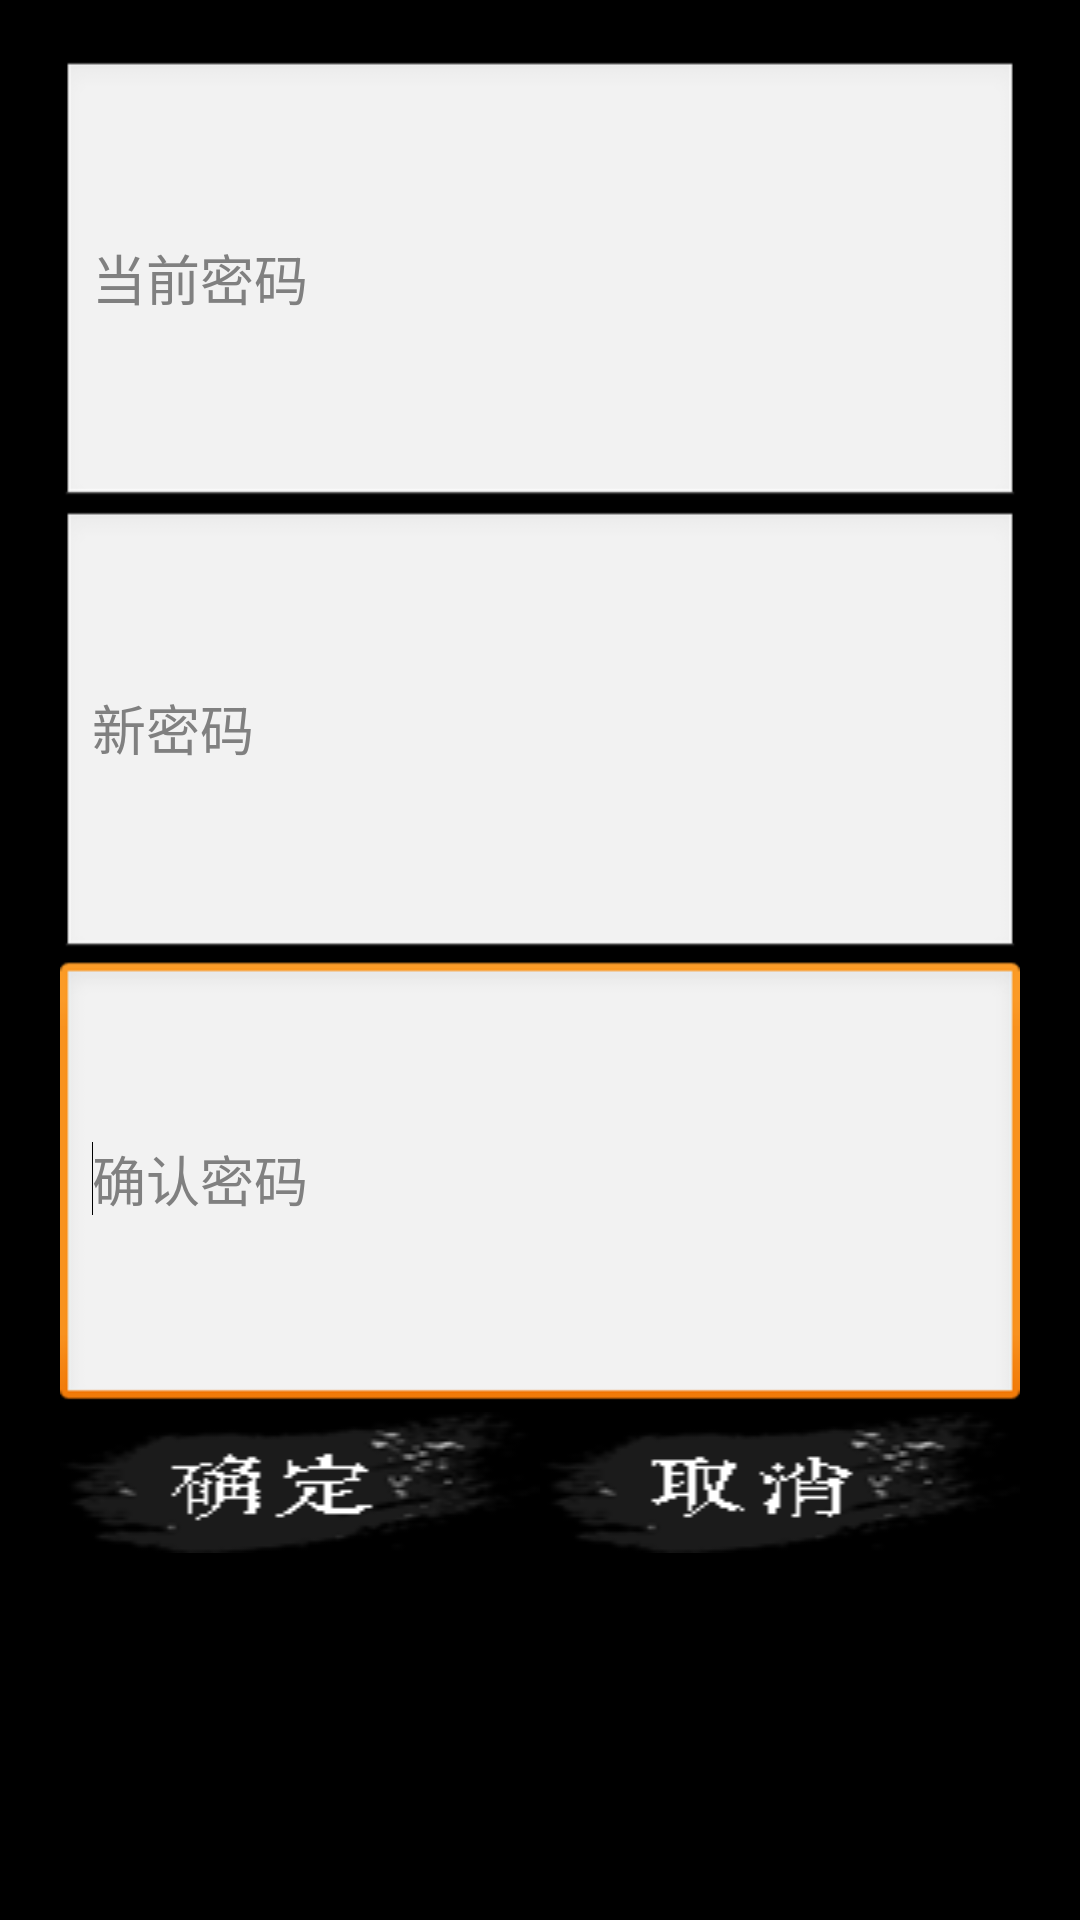

Produce the Android XML layout that renders to this screen, including the resource entries it uses.
<!-- AndroidManifest.xml: application theme android:Theme.NoTitleBar.Fullscreen -->
<!-- res/layout/newpwd.xml -->
<?xml version="1.0" encoding="utf-8"?>
<LinearLayout xmlns:android="http://schemas.android.com/apk/res/android"
    android:id="@+id/confirmLayout"
    android:layout_width="match_parent"
    android:layout_height="match_parent"
    android:layout_centerHorizontal="true"
    android:layout_centerVertical="true"
    android:layout_marginBottom="50dp"
    android:layout_marginLeft="100dp"
    android:layout_marginRight="100dp"
    android:layout_marginTop="50dp"
    android:background="@drawable/background_style"
    android:gravity="center"
    android:orientation="vertical"
    android:padding="20dp" >

    <EditText
        android:id="@+id/nowPwd"
        android:layout_width="match_parent"
        android:layout_height="wrap_content"
        android:layout_weight="1"
        android:ems="10"
        android:hint="当前密码"
        android:password="true"
        android:singleLine="true" />

    <EditText
        android:id="@+id/newPwd"
        android:layout_width="match_parent"
        android:layout_height="wrap_content"
        android:layout_weight="1"
        android:ems="10"
        android:hint="新密码"
        android:password="true"
        android:singleLine="true" />

    <EditText
        android:id="@+id/newPwdRe"
        android:layout_width="match_parent"
        android:layout_height="wrap_content"
        android:layout_weight="1"
        android:hint="确认密码"
        android:password="true"
        android:singleLine="true" >

        <requestFocus />
    </EditText>

    <LinearLayout
        android:layout_width="match_parent"
        android:layout_height="wrap_content"
        android:layout_weight="1" >

        <Button
            android:id="@+id/confirm"
            android:layout_width="wrap_content"
            android:layout_height="wrap_content"
            android:layout_weight="1"
            android:background="@drawable/yesbutton_selector" />

        <Button
            android:id="@+id/unconfirm"
            android:layout_width="wrap_content"
            android:layout_height="wrap_content"
            android:layout_weight="1"
            android:background="@drawable/nobutton_selecter" />
    </LinearLayout>

</LinearLayout>
<!-- resources referenced by this layout -->
<resources>
  <!-- drawable nobutton_selecter (drawable) -->
  <?xml version="1.0" encoding="utf-8"?>
  <selector xmlns:android="http://schemas.android.com/apk/res/android" >
      <item android:state_pressed="true" android:drawable="@drawable/nobutton1"/>
      <item android:drawable="@drawable/nobutton"/> 
  </selector>
  <!-- drawable yesbutton_selector (drawable) -->
  <?xml version="1.0" encoding="utf-8"?>
  <selector xmlns:android="http://schemas.android.com/apk/res/android" >
      <item android:state_pressed="true" android:drawable="@drawable/yesbutton1"/>
      <item android:drawable="@drawable/yesbutton"/> 
  </selector>
  <!-- drawable nobutton1: png bitmap (drawable, 4380 bytes) -->
  <!-- drawable nobutton: png bitmap (drawable, 4427 bytes) -->
  <!-- drawable yesbutton1: png bitmap (drawable, 4373 bytes) -->
  <!-- drawable yesbutton: png bitmap (drawable, 4448 bytes) -->
</resources>
